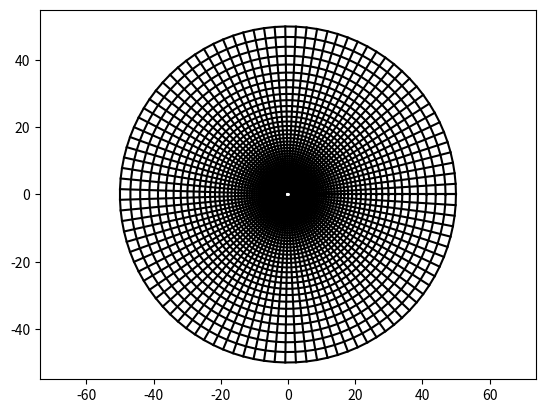

Write Python code to recreate this figure.
'''
Generates polar mesh with nearly isotropic cells
Similar to cylinder.py but uses a map from [0,1] --> [R1,R2]
'''
import numpy as np
import matplotlib.pyplot as plt

n = 100 # no. angular points

R1, R2 = 1.0, 50.0

m = (n/(2*np.pi)) * np.log(R2/R1)
m = int(m)

# Map uniform partition of xi in [0,1] to r in [R1,R2]
xi = np.linspace(0.0,1.0,m)
r = R1 * np.exp(xi * np.log(R2/R1))
print("outer radius = ", r[-1])

# Angular grid
theta = np.linspace(0.0,2.0*np.pi,n)

# Cartesian coordinates
x = np.outer(r, np.cos(theta))
y = np.outer(r, np.sin(theta))

# Plot angular lines
for i in range(m):
    plt.plot(x[i,:],y[i,:],'k-')
# Plot radial lines
for j in range(n):
    plt.plot(x[:,j],y[:,j],'k-')
plt.axis('equal')
plt.show()
